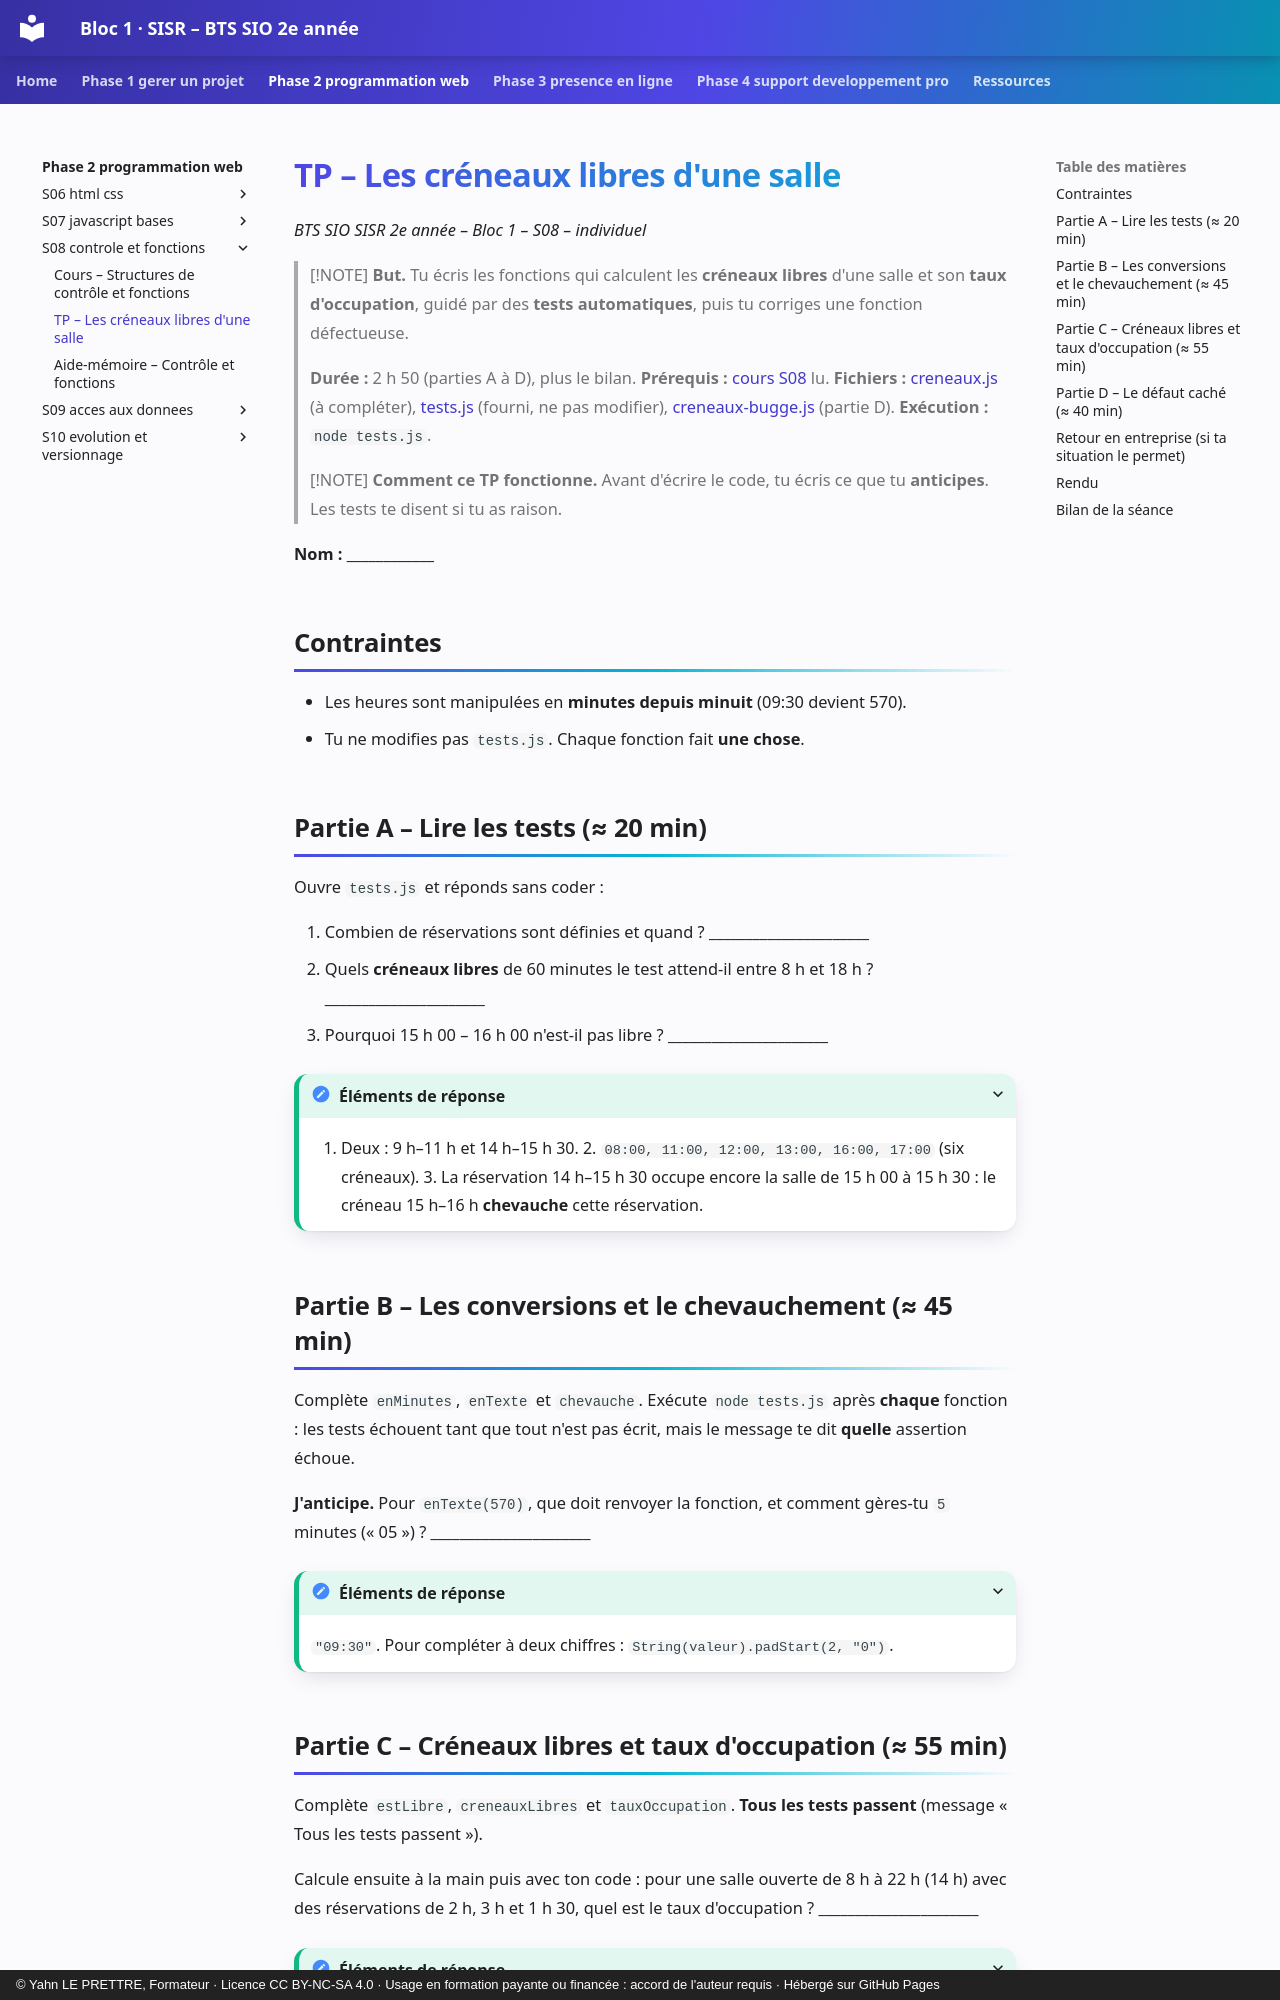

repository: YahnLP/bts2-sio-sisr-bloc1 · page: phase-2-programmation-web/S08-controle-et-fonctions/02-tp/index.html · generator: mkdocs · copyright: © Yahn LE PRETTRE, Formateur · Licence CC BY-NC-SA 4.0 · Usage en formation payante ou financée : accord de l'auteur requis · Hébergé sur GitHub Pages

# TP – Les créneaux libres d'une salle

*BTS SIO SISR 2e année – Bloc 1 – S08 – individuel*

> [!NOTE]
> **But.** Tu écris les fonctions qui calculent les **créneaux libres** d'une salle et son **taux d'occupation**, guidé par des **tests automatiques**, puis tu corriges une fonction défectueuse.
>
> **Durée :** 2 h 50 (parties A à D), plus le bilan. **Prérequis :** [cours S08](01-cours.md) lu. **Fichiers :** [creneaux.js](tp/creneaux.js) (à compléter), [tests.js](tp/tests.js) (fourni, ne pas modifier), [creneaux-bugge.js](tp/creneaux-bugge.js) (partie D). **Exécution :** `node tests.js`.

> [!NOTE]
> **Comment ce TP fonctionne.** Avant d'écrire le code, tu écris ce que tu **anticipes**. Les tests te disent si tu as raison.

**Nom :** ____________

## Contraintes

- Les heures sont manipulées en **minutes depuis minuit** (09:30 devient 570).
- Tu ne modifies pas `tests.js`. Chaque fonction fait **une chose**.

## Partie A – Lire les tests (≈ 20 min)

Ouvre `tests.js` et réponds sans coder :

1. Combien de réservations sont définies et quand ? ______________________
2. Quels **créneaux libres** de 60 minutes le test attend-il entre 8 h et 18 h ? ______________________
3. Pourquoi 15 h 00 – 16 h 00 n'est-il pas libre ? ______________________

<details markdown="1">
<summary>Éléments de réponse</summary>

1. Deux : 9 h–11 h et 14 h–15 h 30. 2. `08:00, 11:00, 12:00, 13:00, 16:00, 17:00` (six créneaux). 3. La réservation 14 h–15 h 30 occupe encore la salle de 15 h 00 à 15 h 30 : le créneau 15 h–16 h **chevauche** cette réservation.

</details>

## Partie B – Les conversions et le chevauchement (≈ 45 min)

Complète `enMinutes`, `enTexte` et `chevauche`. Exécute `node tests.js` après **chaque** fonction : les tests échouent tant que tout n'est pas écrit, mais le message te dit **quelle** assertion échoue.

**J'anticipe.** Pour `enTexte(570)`, que doit renvoyer la fonction, et comment gères-tu `5` minutes (« 05 ») ? ______________________

<details markdown="1">
<summary>Éléments de réponse</summary>

`"09:30"`. Pour compléter à deux chiffres : `String(valeur).padStart(2, "0")`.

</details>
